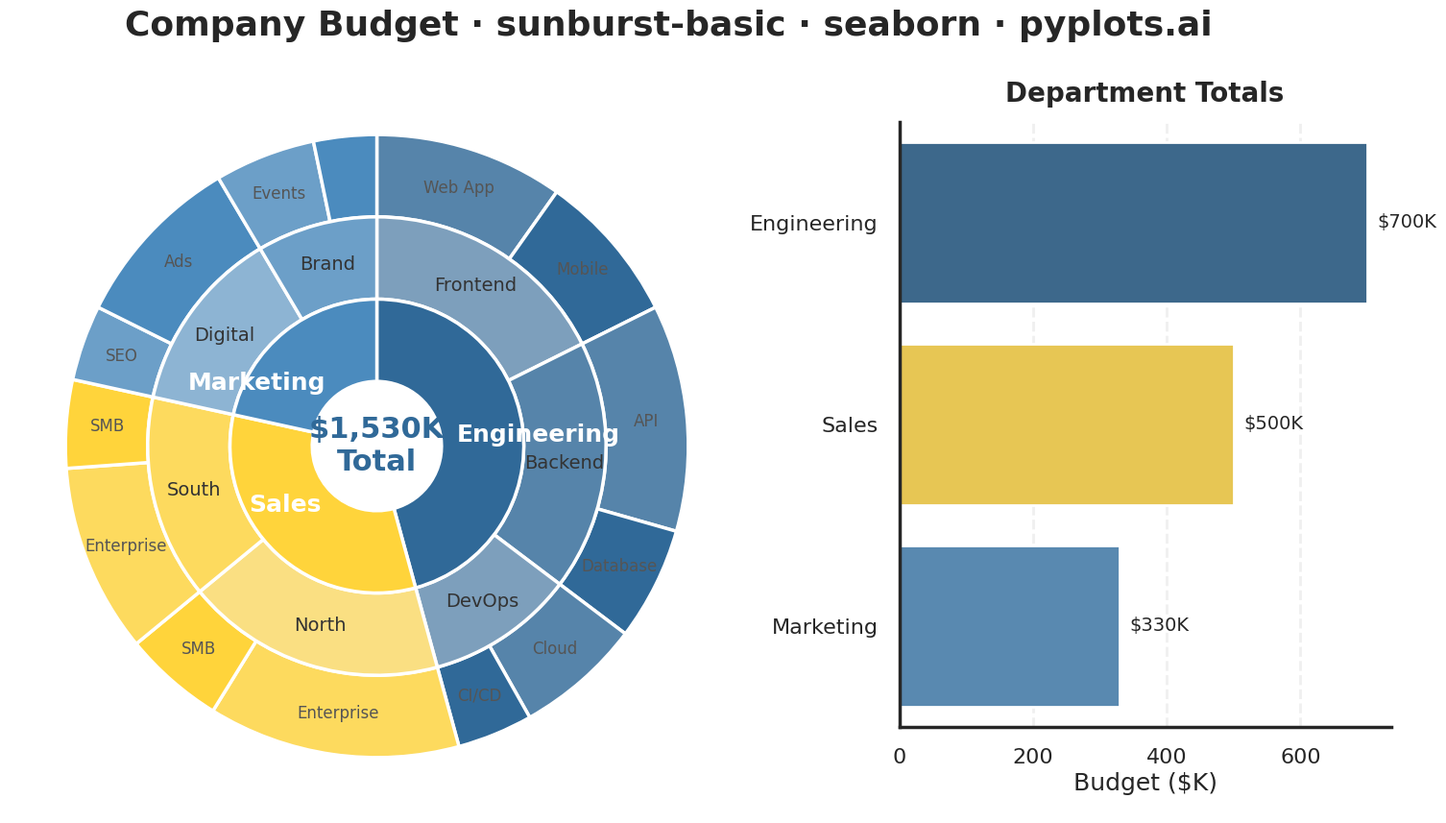

Python code for this plot:
""" pyplots.ai
sunburst-basic: Basic Sunburst Chart
Library: seaborn 0.13.2 | Python 3.13.11
Quality: 92/100 | Created: 2025-12-23
"""

import matplotlib.pyplot as plt
import numpy as np
import pandas as pd
import seaborn as sns


# Hierarchical data: Company budget breakdown (in $K)
# Level 1: Departments, Level 2: Teams, Level 3: Projects
data = {
    "Engineering": {
        "Frontend": {"Web App": 150, "Mobile": 120},
        "Backend": {"API": 180, "Database": 90},
        "DevOps": {"Cloud": 100, "CI/CD": 60},
    },
    "Sales": {"North": {"Enterprise": 200, "SMB": 80}, "South": {"Enterprise": 150, "SMB": 70}},
    "Marketing": {"Digital": {"SEO": 60, "Ads": 140}, "Brand": {"Events": 80, "Content": 50}},
}

# Apply seaborn styling
sns.set_theme(style="white", context="poster", font_scale=1.1)

# Build hierarchical structure for plotting
level1_names = []
level1_values = []
level2_names = []
level2_values = []
level2_parents = []
level3_names = []
level3_values = []
level3_parents = []

# Use seaborn color palette - Python Blue, Python Yellow, then colorblind-safe
base_palette = sns.color_palette(["#306998", "#FFD43B", "#4B8BBE"])

level1_colors = []
level2_colors = []
level3_colors = []

# Build data structure and color scheme
for i, (dept, teams) in enumerate(data.items()):
    dept_total = sum(sum(projs.values()) for projs in teams.values())
    level1_names.append(dept)
    level1_values.append(dept_total)
    base_color = base_palette[i % len(base_palette)]
    level1_colors.append(base_color)

    # Create lighter shades for child levels using seaborn's light_palette
    dept_light_palette = sns.light_palette(base_color, n_colors=6, reverse=False)

    team_count = len(teams)
    for j, (team, projects) in enumerate(teams.items()):
        team_total = sum(projects.values())
        level2_names.append(team)
        level2_values.append(team_total)
        level2_parents.append(dept)
        # Use intermediate shade for level 2
        level2_colors.append(dept_light_palette[3 + j % 2])

        for k, (proj, value) in enumerate(projects.items()):
            level3_names.append(proj)
            level3_values.append(value)
            level3_parents.append(team)
            # Use lighter shade for level 3
            level3_colors.append(dept_light_palette[4 + k % 2])

# Create DataFrame for all levels (used for seaborn heatmap representation)
df_full = pd.DataFrame({"Project": level3_names, "Team": level3_parents, "Budget": level3_values})

# Create figure with two subplots: sunburst and summary bar chart
fig = plt.figure(figsize=(16, 9))
ax_sun = fig.add_axes([0.02, 0.05, 0.58, 0.85])  # Main sunburst
ax_bar = fig.add_axes([0.65, 0.15, 0.32, 0.70])  # Summary bar chart

# Ring parameters
ring_width = 0.28
inner_radius = 0.22

# Level 3 (outermost ring)
wedges3, _ = ax_sun.pie(
    level3_values,
    radius=inner_radius + 3 * ring_width,
    colors=level3_colors,
    startangle=90,
    counterclock=False,
    wedgeprops={"width": ring_width, "edgecolor": "white", "linewidth": 2.5},
)

# Level 2 (middle ring)
wedges2, _ = ax_sun.pie(
    level2_values,
    radius=inner_radius + 2 * ring_width,
    colors=level2_colors,
    startangle=90,
    counterclock=False,
    wedgeprops={"width": ring_width, "edgecolor": "white", "linewidth": 2.5},
)

# Level 1 (innermost ring)
wedges1, texts1 = ax_sun.pie(
    level1_values,
    radius=inner_radius + ring_width,
    colors=level1_colors,
    labels=level1_names,
    labeldistance=0.55,
    startangle=90,
    counterclock=False,
    wedgeprops={"width": ring_width, "edgecolor": "white", "linewidth": 2.5},
    textprops={"fontsize": 18, "fontweight": "bold", "color": "white"},
)

# Add labels for level 2 segments (positioned within wedges)
for i, wedge in enumerate(wedges2):
    ang = (wedge.theta2 + wedge.theta1) / 2
    r = inner_radius + 1.5 * ring_width
    x = r * np.cos(np.radians(ang))
    y = r * np.sin(np.radians(ang))
    # Only label if segment is large enough
    if (wedge.theta2 - wedge.theta1) > 15:
        ax_sun.text(x, y, level2_names[i], ha="center", va="center", fontsize=14, fontweight="medium", color="#333333")

# Add labels for level 3 segments (outermost)
for i, wedge in enumerate(wedges3):
    ang = (wedge.theta2 + wedge.theta1) / 2
    r = inner_radius + 2.5 * ring_width
    x = r * np.cos(np.radians(ang))
    y = r * np.sin(np.radians(ang))
    # Only label if segment is large enough
    if (wedge.theta2 - wedge.theta1) > 12:
        ax_sun.text(x, y, level3_names[i], ha="center", va="center", fontsize=12, color="#555555")

# Add center text showing total
total_budget = sum(level1_values)
ax_sun.text(
    0, 0, f"${total_budget:,}K\nTotal", ha="center", va="center", fontsize=22, fontweight="bold", color="#306998"
)

ax_sun.set_aspect("equal")

# Create summary bar chart using seaborn barplot
df_dept = pd.DataFrame({"Department": level1_names, "Budget ($K)": level1_values})
sns.barplot(
    data=df_dept,
    y="Department",
    x="Budget ($K)",
    hue="Department",
    palette=base_palette,
    ax=ax_bar,
    legend=False,
    edgecolor="white",
    linewidth=2,
)

ax_bar.set_xlabel("Budget ($K)", fontsize=18)
ax_bar.set_ylabel("")
ax_bar.tick_params(axis="both", labelsize=16)
ax_bar.set_title("Department Totals", fontsize=20, fontweight="bold", pad=15)
ax_bar.grid(True, axis="x", alpha=0.3, linestyle="--")
ax_bar.spines["top"].set_visible(False)
ax_bar.spines["right"].set_visible(False)

# Add value labels on bars
for i, v in enumerate(level1_values):
    ax_bar.text(v + 15, i, f"${v}K", va="center", fontsize=14, fontweight="medium")

# Main title
fig.suptitle("Company Budget · sunburst-basic · seaborn · pyplots.ai", fontsize=26, fontweight="bold", y=0.98)

plt.savefig("plot.png", dpi=300, bbox_inches="tight")
